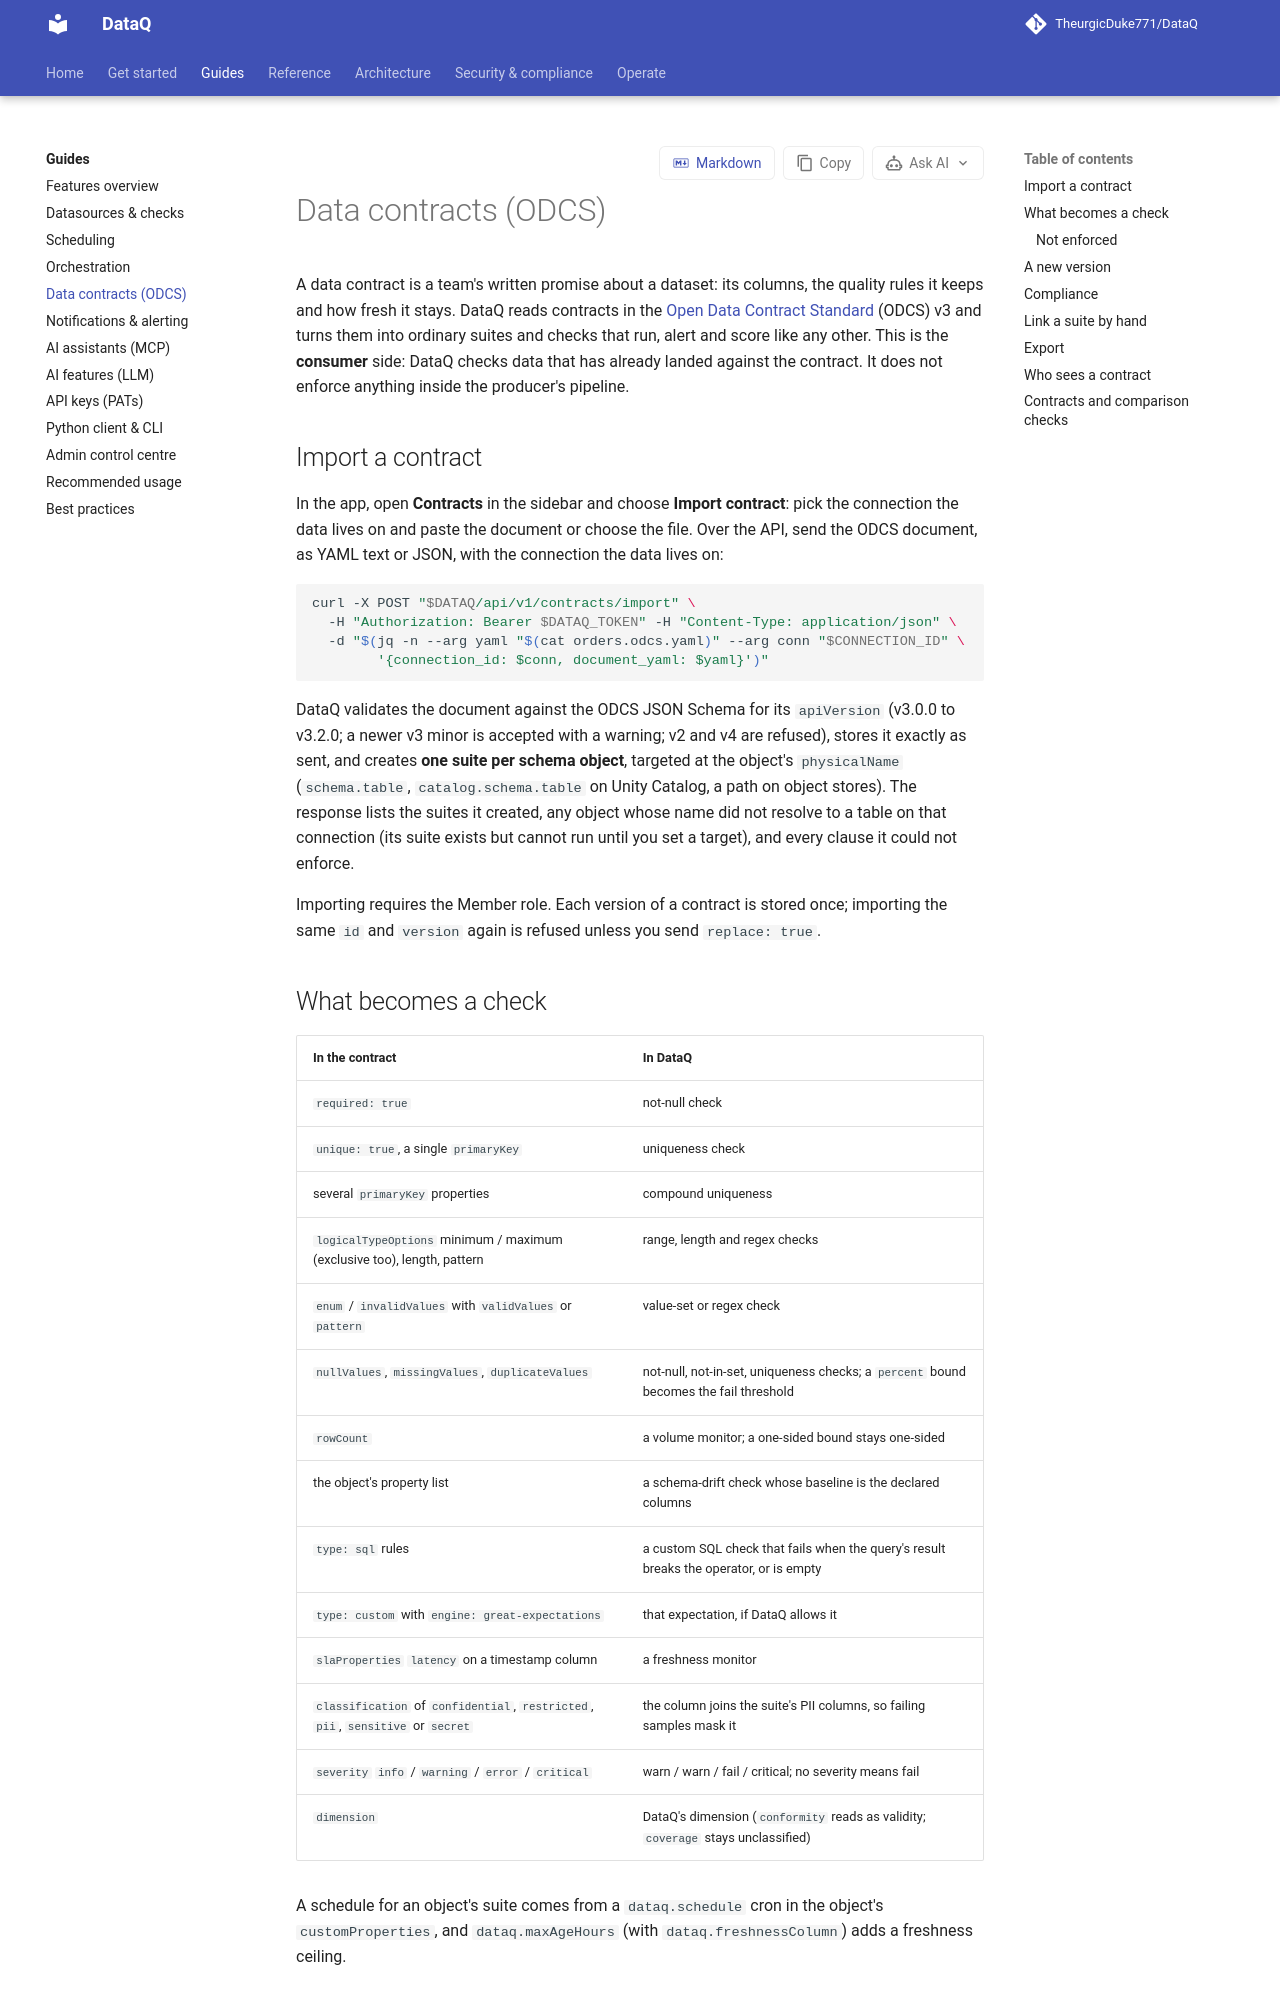

repository: TheurgicDuke771/DataQ · page: docs/latest/guides/data-contracts/index.html · generator: mkdocs

# Data contracts (ODCS)

A data contract is a team's written promise about a dataset: its columns, the quality rules it
keeps and how fresh it stays. DataQ reads contracts in the
[Open Data Contract Standard](https://bitol-io.github.io/open-data-contract-standard/) (ODCS) v3
and turns them into ordinary suites and checks that run, alert and score like any other. This is
the **consumer** side: DataQ checks data that has already landed against the contract. It does not
enforce anything inside the producer's pipeline.

## Import a contract

In the app, open **Contracts** in the sidebar and choose **Import contract**: pick the connection
the data lives on and paste the document or choose the file. Over the API, send the ODCS document, as YAML text or JSON, with the connection the data lives on:

```bash
curl -X POST "$DATAQ/api/v1/contracts/import" \
  -H "Authorization: Bearer $DATAQ_TOKEN" -H "Content-Type: application/json" \
  -d "$(jq -n --arg yaml "$(cat orders.odcs.yaml)" --arg conn "$CONNECTION_ID" \
        '{connection_id: $conn, document_yaml: $yaml}')"
```

DataQ validates the document against the ODCS JSON Schema for its `apiVersion` (v3.0.0 to
v3.2.0; a newer v3 minor is accepted with a warning; v2 and v4 are refused), stores it exactly as
sent, and creates **one suite per schema object**, targeted at the object's `physicalName`
(`schema.table`, `catalog.schema.table` on Unity Catalog, a path on object stores). The response
lists the suites it created, any object whose name did not resolve to a table on that connection
(its suite exists but cannot run until you set a target), and every clause it could not enforce.

Importing requires the Member role. Each version of a contract is stored once; importing the same
`id` and `version` again is refused unless you send `replace: true`.

## What becomes a check

| In the contract | In DataQ |
|---|---|
| `required: true` | not-null check |
| `unique: true`, a single `primaryKey` | uniqueness check |
| several `primaryKey` properties | compound uniqueness |
| `logicalTypeOptions` minimum / maximum (exclusive too), length, pattern | range, length and regex checks |
| `enum` / `invalidValues` with `validValues` or `pattern` | value-set or regex check |
| `nullValues`, `missingValues`, `duplicateValues` | not-null, not-in-set, uniqueness checks; a `percent` bound becomes the fail threshold |
| `rowCount` | a volume monitor; a one-sided bound stays one-sided |
| the object's property list | a schema-drift check whose baseline is the declared columns |
| `type: sql` rules | a custom SQL check that fails when the query's result breaks the operator, or is empty |
| `type: custom` with `engine: great-expectations` | that expectation, if DataQ allows it |
| `slaProperties` `latency` on a timestamp column | a freshness monitor |
| `classification` of `confidential`, `restricted`, `pii`, `sensitive` or `secret` | the column joins the suite's PII columns, so failing samples mask it |
| `severity` `info` / `warning` / `error` / `critical` | warn / warn / fail / critical; no severity means fail |
| `dimension` | DataQ's dimension (`conformity` reads as validity; `coverage` stays unclassified) |

A schedule for an object's suite comes from a `dataq.schedule` cron in the object's
`customProperties`, and `dataq.maxAgeHours` (with `dataq.freshnessColumn`) adds a freshness
ceiling.

### Not enforced

Everything else is kept on the contract as **not enforced**, with the reason, and never silently
dropped. That includes `frequency` (a refresh cadence is not a staleness limit; state the limit as
`latency`), `retention` and the other service-level properties, `text` rules, rules for another
engine such as Soda, a `rows` bound on `nullValues`, `multipleOf`, and any check DataQ's own
validators refuse for that datasource.
